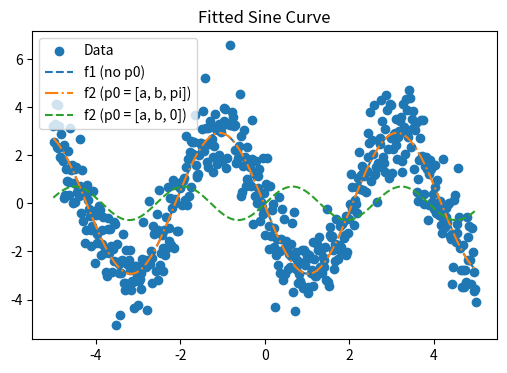

Here is the Python script that generated this plot:
import matplotlib.pyplot as plt
import numpy as np
import scipy.signal
from scipy.optimize import curve_fit


def test_func(x, a, b, phase):
    return a * np.sin(b * x - phase)


if __name__ == "__main__":
    np.random.seed(42)

    x_data = np.linspace(-5, 5, num=500)
    y_data = 2.9 * np.sin(1.5 * x_data - np.pi) + np.random.normal(size=500)

    a = 2
    b = 2
    phase = np.pi
    params, _ = curve_fit(
        test_func, x_data, y_data, bounds=([0, 0, 0], [2 * a, 2 * b, 2 * np.pi])
    )
    params1, _ = curve_fit(test_func, x_data, y_data, p0=[a, b, phase])
    params2, _ = curve_fit(test_func, x_data, y_data, p0=[a, b, 0], sigma=0.1)

    print(params)
    print(params1)
    print(params2)

    m0 = test_func(x_data, *params)
    m1 = test_func(x_data, *params1)
    m2 = test_func(x_data, *params2)

    e0 = m0 - y_data
    e1 = m1 - y_data
    e2 = m2 - y_data

    mse0 = np.mean(np.square(e0))
    mse1 = np.mean(np.square(e1))
    mse2 = np.mean(np.square(e2))
    print(f"MSE0: {mse0}")
    print(f"MSE1: {mse1}")
    print(f"MSE2: {mse2}")

    # rmse = np.sqrt(mse)
    # print(f"RMSE: {rmse}")
    # print(f"Sawtooth wave: A={fitP[0]}, fi={fitP[1]}, offset={fitP[2]}")

    plt.figure(figsize=(6, 4))
    plt.scatter(x_data, y_data, label="Data")

    plt.plot(x_data, m0, label=f"f1 (no p0)", linestyle="--")
    plt.plot(x_data, m1, label="f2 (p0 = [a, b, pi])", linestyle="-.")
    plt.plot(x_data, m2, label="f2 (p0 = [a, b, 0])", linestyle="--")

    plt.title("Fitted Sine Curve")
    plt.legend(loc="best")
    plt.show()
